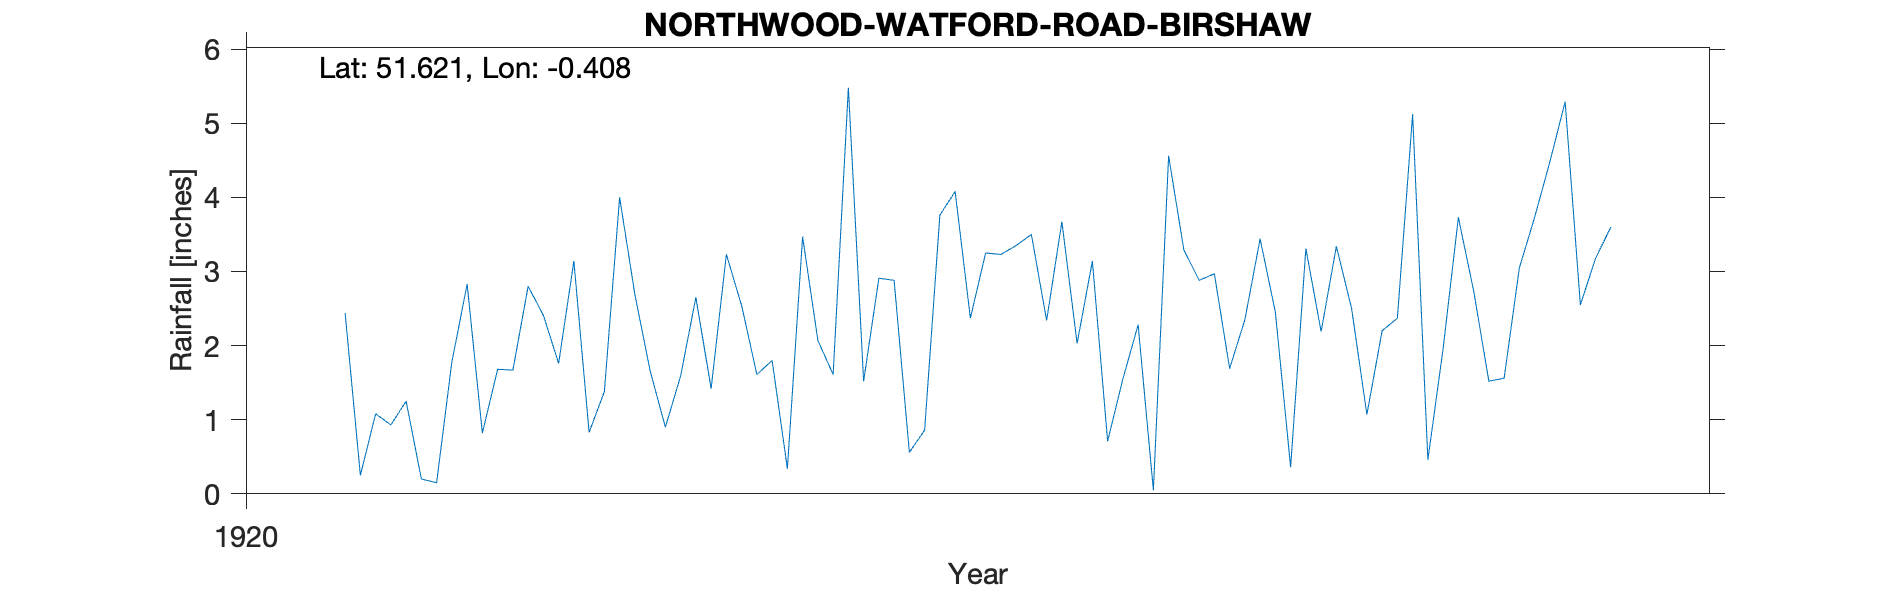

The data file committed next to this chart (first rows):
NORTHWOOD-WATFORD-ROAD-BIRSHAW, , , , , , , , , , , 
Grid ref, TQ103925, Long, -0.4081, Lat, 51.62, Elevation, 400, ft, , , 
Station no, RR7522, , , , , , , , , , 
, 1920, 1921, 1922, 1923, 1924, 1925, 1926, 1927, 1928, 1929, 1930
January, , 2.44, 2.8, 1.42, 2.88, 2.03, 3.44, 1.96, , , 
February, , 0.25, 2.41, 3.23, 0.56, 3.14, 2.45, 3.73, , , 
March, , 1.08, 1.76, 2.54, 0.86, 0.71, 0.36, 2.74, , , 
April, , 0.93, 3.14, 1.61, 3.76, 1.55, 3.31, 1.52, , , 
May, , 1.25, 0.83, 1.8, 4.08, 2.28, 2.19, 1.56, , , 
June, , 0.2, 1.38, 0.34, 2.37, 0.05, 3.34, 3.05, , , 
July, , 0.15, 4, 3.47, 3.25, 4.56, 2.5, 3.73, , , 
August, , 1.78, 2.69, 2.07, 3.23, 3.29, 1.07, 4.48, , , 
September, , 2.83, 1.66, 1.61, 3.35, 2.88, 2.2, 5.29, , , 
October, , 0.82, 0.9, 5.48, 3.5, 2.97, 2.37, 2.55, , , 
November, , 1.68, 1.59, 1.52, 2.34, 1.69, 5.12, 3.18, , , 
December, , 1.67, 2.65, 2.91, 3.67, 2.35, 0.46, 3.6, , , 
Total, , 15.08, 25.81, 28, 33.85, 27.5, 28.81, 37.39, , , 
